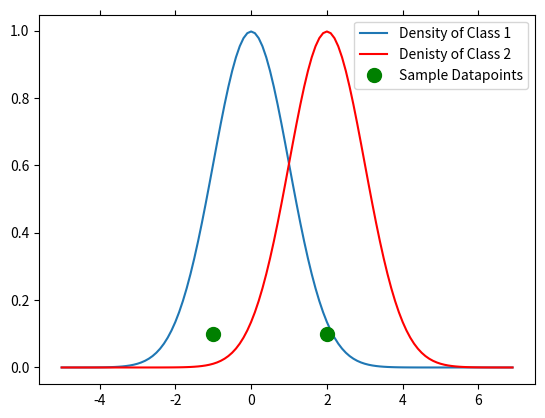

Write Python code to recreate this figure.
import numpy as np

import math
import pylab
import matplotlib.pyplot as plt

def plt_gauss(sigma=1.0, mean=0.0 ):
	xs = np.arange(-5, 7 , 0.1)
	pts = np.zeros((len(xs),2))
	index = 0
	for x in xs:
		y=1/(sigma*math.sqrt(2*math.pi))*math.exp(-0.5*((x-mean)/sigma)**2)
		pts[index,0], pts[index,1] = x,y/0.4
		index+=1

	return pts

	




data1 = plt_gauss()
data2 = plt_gauss(mean=2)
plt.plot(data1[:,0], data1[:,1], label="Density of Class 1")
plt.plot(data2[:,0], data2[:,1], 'r-', label="Denisty of Class 2")

ax = plt.plot([-1, 2],[0.1, 0.1], 'g.', label="Sample Datapoints", marker='o', markersize=10 )
plt.tick_params( axis='x',  which='both', bottom='off', top='off', labelbottom='off'  )
plt.legend(fontsize=10)
#plt.show()

fig = plt.gcf()
fig.savefig("denisty_estimation1.png")

